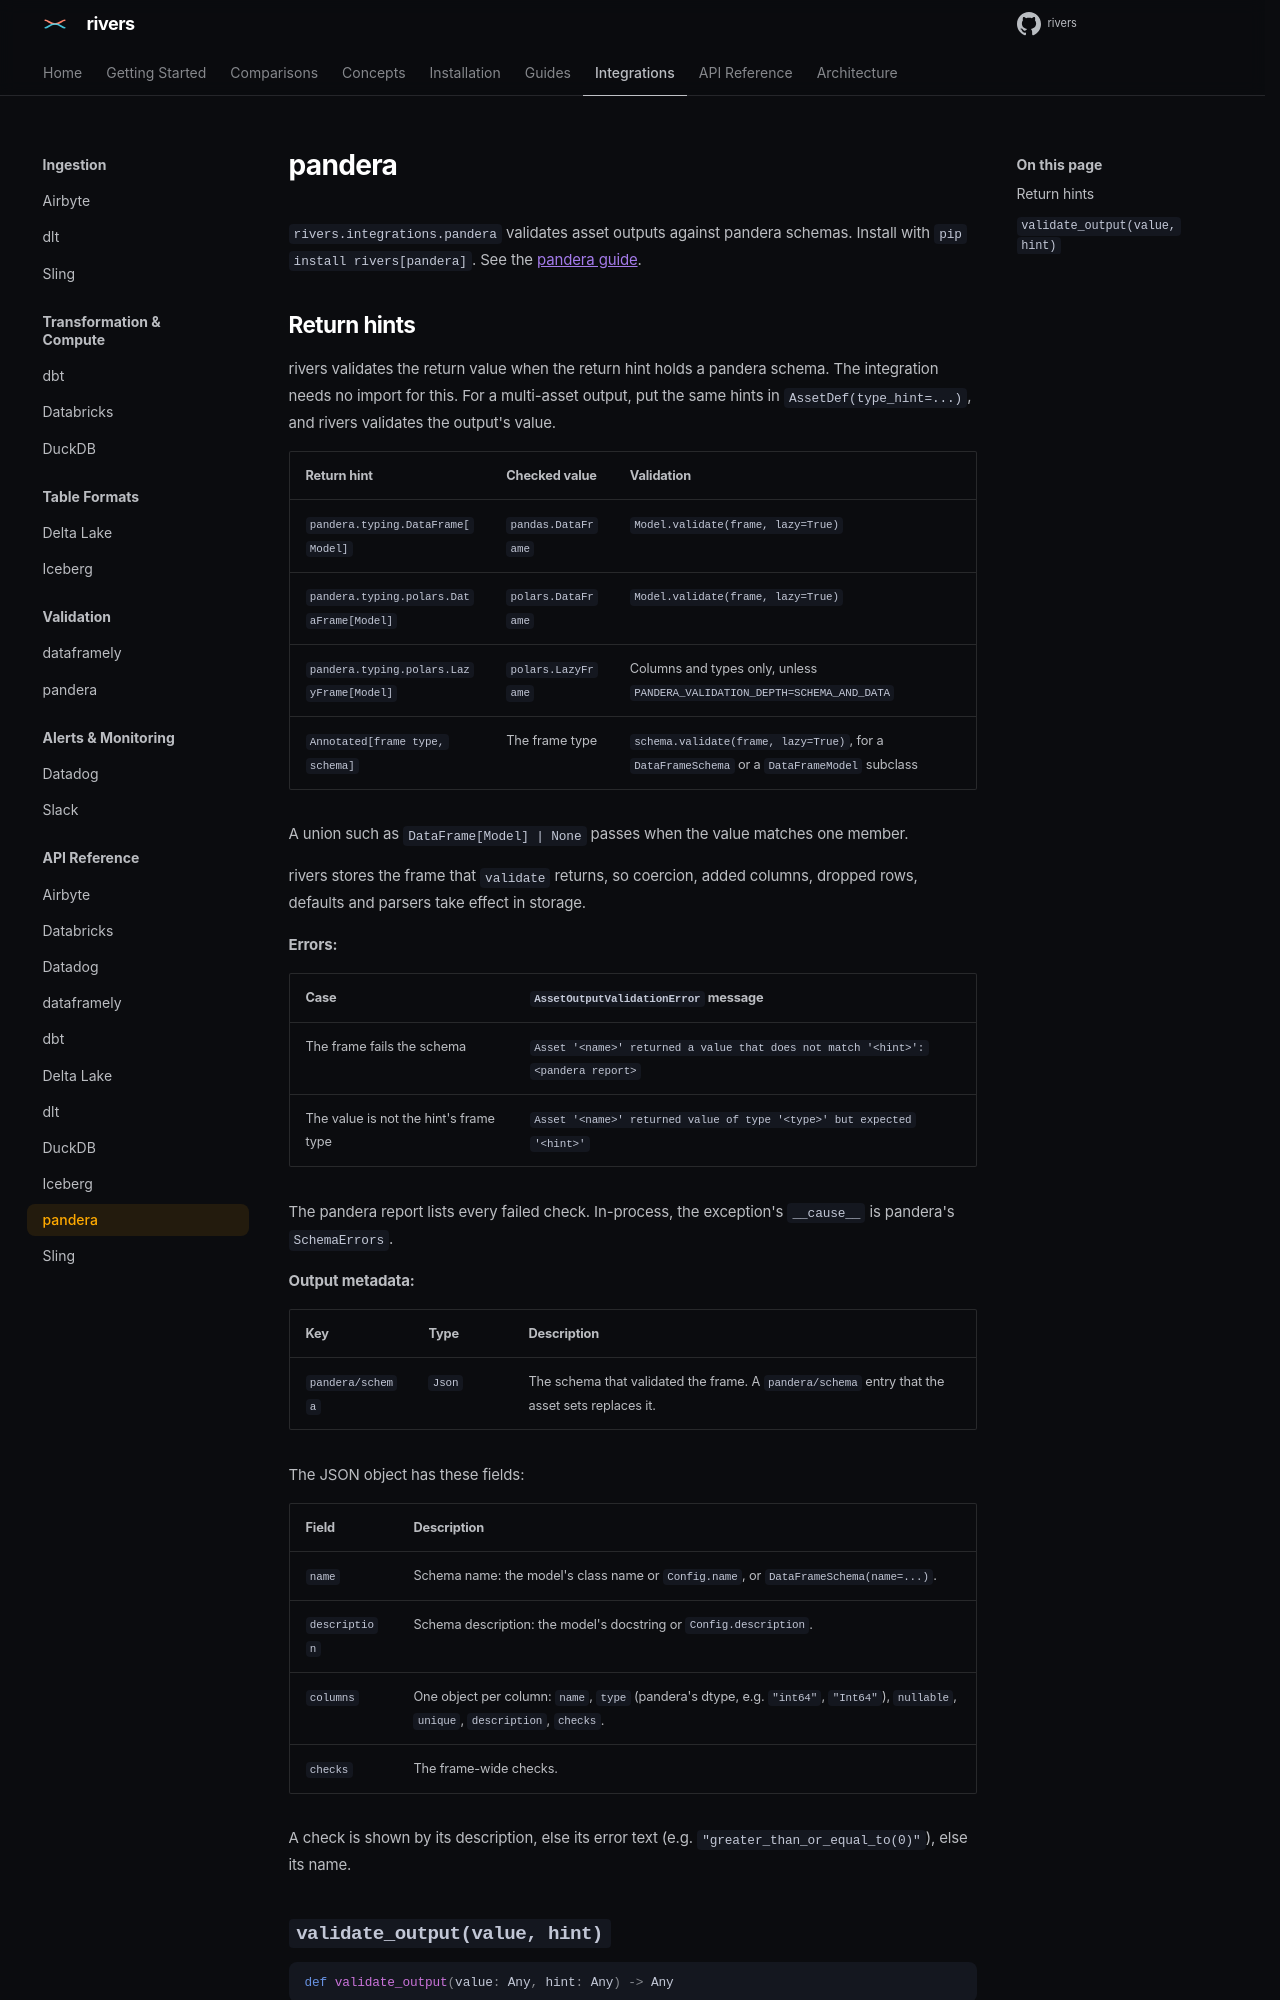

repository: ion-elgreco/rivers · page: docs/0.7.1/api-reference/pandera/index.html · generator: mkdocs

# pandera

`rivers.integrations.pandera` validates asset outputs against pandera schemas. Install with `pip install rivers[pandera]`. See the [pandera guide](../guides/pandera.md).

## Return hints

rivers validates the return value when the return hint holds a pandera schema. The integration needs no import for this. For a multi-asset output, put the same hints in `AssetDef(type_hint=...)`, and rivers validates the output's value.

| Return hint | Checked value | Validation |
|-------------|---------------|------------|
| `pandera.typing.DataFrame[Model]` | `pandas.DataFrame` | `Model.validate(frame, lazy=True)` |
| `pandera.typing.polars.DataFrame[Model]` | `polars.DataFrame` | `Model.validate(frame, lazy=True)` |
| `pandera.typing.polars.LazyFrame[Model]` | `polars.LazyFrame` | Columns and types only, unless `PANDERA_VALIDATION_DEPTH=SCHEMA_AND_DATA` |
| `Annotated[frame type, schema]` | The frame type | `schema.validate(frame, lazy=True)`, for a `DataFrameSchema` or a `DataFrameModel` subclass |

A union such as `DataFrame[Model] | None` passes when the value matches one member.

rivers stores the frame that `validate` returns, so coercion, added columns, dropped rows, defaults and parsers take effect in storage.

**Errors:**

| Case | `AssetOutputValidationError` message |
|------|--------------------------------------|
| The frame fails the schema | `Asset '<name>' returned a value that does not match '<hint>': <pandera report>` |
| The value is not the hint's frame type | `Asset '<name>' returned value of type '<type>' but expected '<hint>'` |

The pandera report lists every failed check. In-process, the exception's `__cause__` is pandera's `SchemaErrors`.

**Output metadata:**

| Key | Type | Description |
|-----|------|-------------|
| `pandera/schema` | `Json` | The schema that validated the frame. A `pandera/schema` entry that the asset sets replaces it. |

The JSON object has these fields:

| Field | Description |
|-------|-------------|
| `name` | Schema name: the model's class name or `Config.name`, or `DataFrameSchema(name=...)`. |
| `description` | Schema description: the model's docstring or `Config.description`. |
| `columns` | One object per column: `name`, `type` (pandera's dtype, e.g. `"int64"`, `"Int64"`), `nullable`, `unique`, `description`, `checks`. |
| `checks` | The frame-wide checks. |

A check is shown by its description, else its error text (e.g. `"greater_than_or_equal_to(0)"`), else its name.
